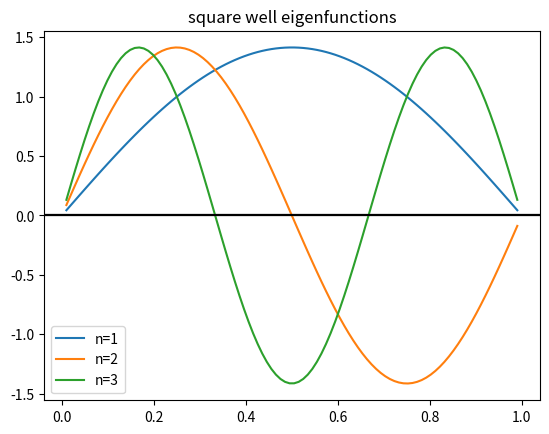
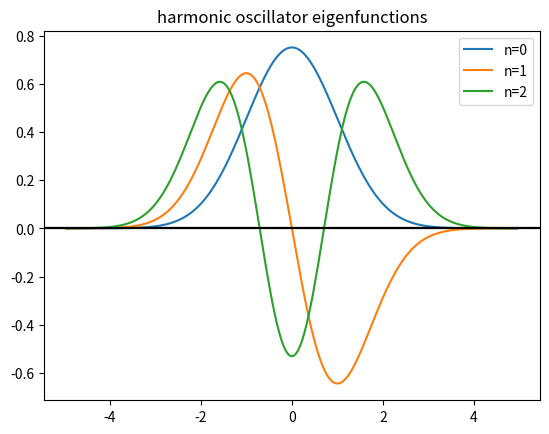
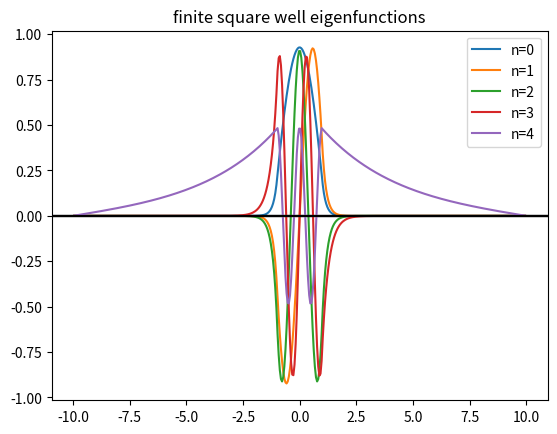
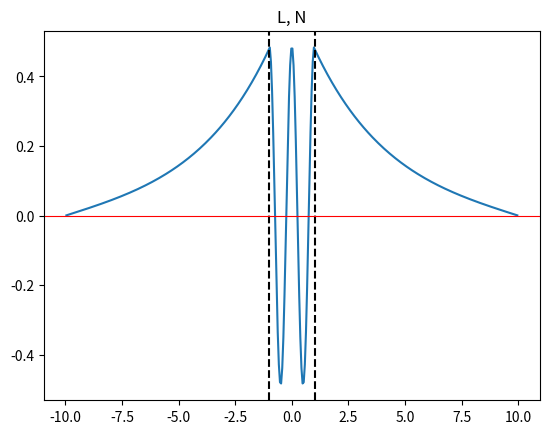
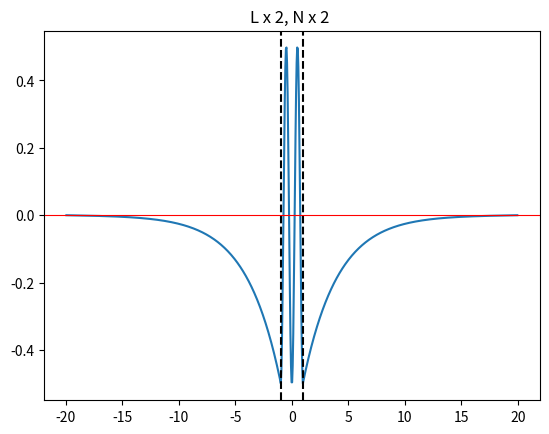
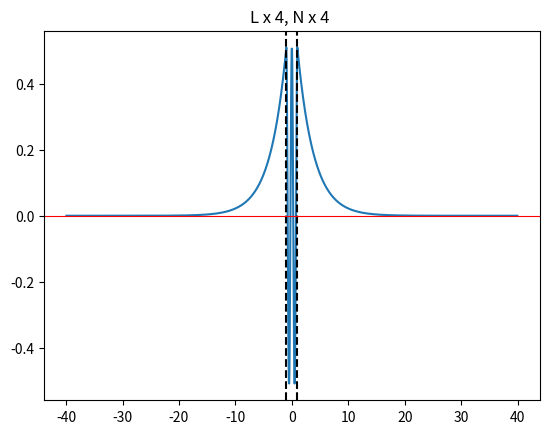
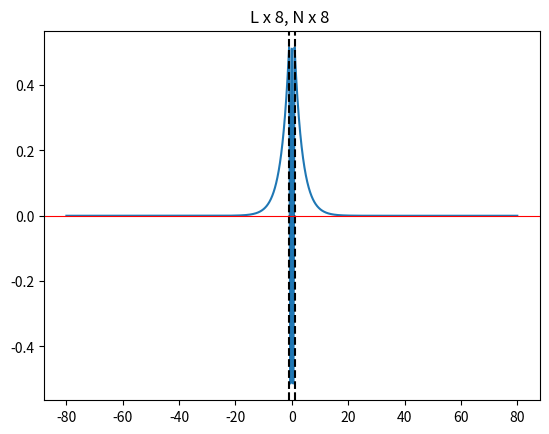

Here is the Python script that generated these plots, in order:
import numpy as np
import matplotlib.pyplot as plt

def second_derivative_matrix(N, h):
    diagonal = np.eye(N) * -2
    upper_off_diagonal = np.eye(N, k=1)
    lower_off_diagonal = np.eye(N, k=-1)
    D2 = (1/h**2) * (diagonal + upper_off_diagonal + lower_off_diagonal)
    return D2

def hamiltonian(N, h, V): #note to self, h = kg m^2 / t, hbar, kg, L set to 1
    D2 = second_derivative_matrix(N, h)
    H = -0.5 * D2
    V_matrix = np.diag(V)
    return H + V_matrix

def solve(N, x_min, x_max, V):
    L = x_max - x_min
    h = L / (N+1)
    x = np.linspace(x_min + h, x_max -h , N)
    H = hamiltonian(N, h, V)
    E, psi = np.linalg.eigh(H)
    return E, psi, h, x

def normalise(psi, h, n_states):
    return [psi[:, i] / np.sqrt(h) for i in range (n_states)]





if __name__ == "__main__":

    N = 3
    h = 0.1
    u2 = 0.9
    u3 = 1.0
    u4 = 1.08
    u = np.array([u2, u3, u4])
    D2U = second_derivative_matrix(N, h) @ u
    print(D2U)

    x = np.linspace(-1, 1, N)
    V_func = 0.5 * x ** 2
    H = hamiltonian(N, h, V_func)
    print(H)

    N = 100
    x_min = 0
    x_max = 1
    V = np.zeros(N)
    E, psi, h, x = solve(N, x_min, x_max, V)
    for i in range(5):
        print(E[i], np.pi**2 * (i+1)**2 / 2)

    L = x_max - x_min
    h = L / (N+1)
    x = np.linspace(h, L-h, N)
    states = normalise(psi, h, 3)

    for n,phi in enumerate(states):
        print(n+1, np.sum(phi**2)*h)
        if phi[0]<0:
            phi = -phi
        plt.plot(x, phi, label=f"n={n+1}")
        plt.axhline(y=0, color='k', linestyle='-')
    plt.title("square well eigenfunctions")
    plt.legend()
    plt.show()


    N = 200
    x_min = -5
    x_max = 5
    h = (x_max - x_min) / (N + 1)
    x = np.linspace(x_min + h, x_max - h, N)
    V = 0.5 * (x ** 2)
    E, psi, h, x = solve(N, x_min, x_max, V)
    states = normalise(psi, h, 3)


    for n in range(5):
        print(n, "expected E", n + 0.5, "E obtained", E[n])

    for n, phi in enumerate(states):
        if phi[0] < 0:
            phi = -phi
        plt.plot(x, phi, label=f"n={n}")
        plt.axhline(y=0, color='k', linestyle='-')
    plt.title("harmonic oscillator eigenfunctions")
    plt.legend()
    plt.show()

    x_min = -10
    x_max = 10
    N = 400
    h = (x_max - x_min) / (N + 1)
    x = np.linspace(x_min + h, x_max - h, N)
    V = []
    for xn in x:
        if -1 < xn < 1:
            V.append(-20)
        else:
            V. append(0)
    V = np.array(V)
    E, psi, h, x = solve(N, x_min, x_max, V)
    phi_bound = np.sum(E < 0)
    states = normalise(psi, h, phi_bound)
    bound = E[E < 0]
    print(len(bound), "bound states:", bound)
    for n, phi in enumerate(states):
        plt.plot(x, phi, label=f"n={n}")
        plt.axhline(y=0, color='k', linestyle='-')
    plt.title("finite square well eigenfunctions")
    plt.legend()
    plt.show()

    top = phi_bound - 1
    phi = psi[:, top] / np.sqrt(h)
    plt.plot(x, phi)
    plt.axvline(-1, color = 'k', linestyle = '--')
    plt.axvline(1, color = 'k', linestyle = '--')
    plt.axhline(0, color = 'r', linewidth = 0.8)
    plt.title("L, N")
    plt.show()

    x_min = -20
    x_max = 20
    N = 800
    h = (x_max - x_min) / (N + 1)
    x = np.linspace(x_min + h, x_max - h, N)
    V = []
    for xn in x:
        if -1 < xn < 1:
            V.append(-20)
        else:
            V. append(0)
    V = np.array(V)
    E, psi, h, x = solve(N, x_min, x_max, V)
    phi_bound = np.sum(E < 0)
    bound = E[E < 0]

    top = phi_bound - 1
    phi = psi[:, top] / np.sqrt(h)
    plt.plot(x, phi)
    plt.axvline(-1, color = 'k', linestyle = '--')
    plt.axvline(1, color = 'k', linestyle = '--')
    plt.axhline(0, color = 'r', linewidth = 0.8)
    plt.title("L x 2, N x 2 ")
    plt.show()
    print(len(bound), "bound states:", bound)

    x_min = -40
    x_max = 40
    N = 1600
    h = (x_max - x_min) / (N + 1)
    x = np.linspace(x_min + h, x_max - h, N)
    V = []
    for xn in x:
        if -1 < xn < 1:
            V.append(-20)
        else:
            V.append(0)
    V = np.array(V)
    E, psi, h, x = solve(N, x_min, x_max, V)
    phi_bound = np.sum(E < 0)
    bound = E[E < 0]

    top = phi_bound - 1
    phi = psi[:, top] / np.sqrt(h)
    plt.plot(x, phi)
    plt.axvline(-1, color='k', linestyle='--')
    plt.axvline(1, color='k', linestyle='--')
    plt.axhline(0, color='r', linewidth=0.8)
    plt.title("L x 4, N x 4 ")
    plt.show()
    print(len(bound), "bound states:", bound)


    x_min = -80
    x_max = 80
    N = 3200
    h = (x_max - x_min) / (N + 1)
    x = np.linspace(x_min + h, x_max - h, N)
    V = []
    for xn in x:
        if -1 < xn < 1:
            V.append(-20)
        else:
            V.append(0)
    V = np.array(V)
    E, psi, h, x = solve(N, x_min, x_max, V)
    phi_bound = np.sum(E < 0)
    bound = E[E < 0]

    top = phi_bound - 1
    phi = psi[:, top] / np.sqrt(h)
    plt.plot(x, phi)
    plt.axvline(-1, color='k', linestyle='--')
    plt.axvline(1, color='k', linestyle='--')
    plt.axhline(0, color='r', linewidth=0.8)
    plt.title("L x 8, N x 8 ")
    plt.show()
    print(len(bound), "bound states:", bound)
